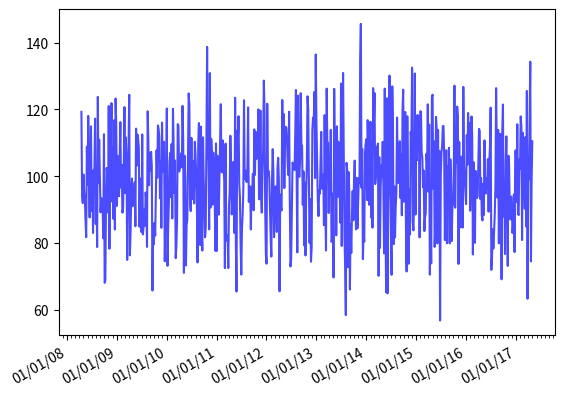

Write Python code to recreate this figure.
import datetime
import matplotlib.pyplot as plt
import matplotlib.dates as mdates
import numpy as np

fig,ax = plt.subplots()

months = mdates.MonthLocator() # a Locator instance
dateFmt = mdates.DateFormatter("%m/%d/%y")  # a Formatter instance

# format the ticks
ax.xaxis.set_major_formatter(dateFmt)
ax.xaxis.set_minor_locator(months)
# set appearance parameters for ticks,ticklabels,and gridlines
ax.tick_params(axis="both",direction="out",labelsize=10)  

date1 = datetime.date(2008, 4, 17)
date2 = datetime.date(2017, 5, 4)
delta = datetime.timedelta(days=5)
dates = mdates.drange(date1, date2, delta)

y = np.random.normal(100,15,len(dates))

ax.plot_date(dates,y,"b-",alpha=0.7)

fig.autofmt_xdate()

plt.show()
